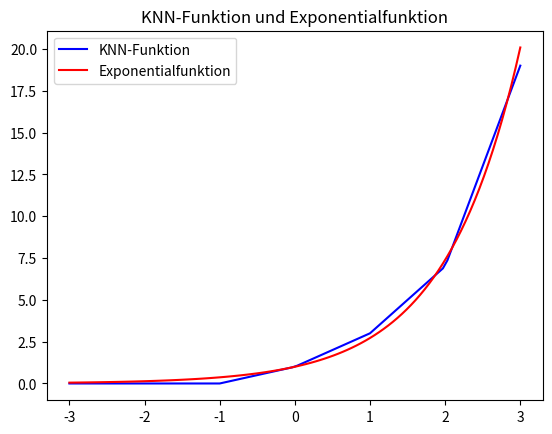

The script that saved this image:
import numpy as np
import matplotlib.pyplot as plt

#Ein Input-Neuron
Anzahl_verborgene_Neuronen = 4
Bias = "Ja" # mögliche Werte: "Ja", "Nein"
Aktivierungsfunktion = "ReLU" # mögliche Werte: "ReLU", "Linear"
Input_Gewichte = [1,1,2,8]#[-1,2]#[1,1,2,8]
Bias_Gewichte = [0,1,-2,-16]#[0,-2]#[0,1,-2,-16]
Output_Gewichte = [1,1,1,1]

Daten = [Anzahl_verborgene_Neuronen, Bias, Aktivierungsfunktion, Input_Gewichte, Bias_Gewichte, Output_Gewichte]

def Act(x):
    if Aktivierungsfunktion == "ReLU":
        return x * (x > 0)
    elif Aktivierungsfunktion == "Linear":
        return x
    else:
        raise ValueError("Aktivierungsfunktion falsch definiert.")
    
def KNN_Funktion(x, Daten):
    [Anzahl_verborgene_Neuronen, Bias, Aktivierungsfunktion, Input_Gewichte, Bias_Gewichte, Output_Gewichte] = Daten
    if Anzahl_verborgene_Neuronen != len(Input_Gewichte):
        raise ValueError("Anzahl der verborgenen Neuronen und Input-Gewichte stimmen nicht überein.")
    if Anzahl_verborgene_Neuronen != len(Output_Gewichte):
        raise ValueError("Anzahl der verborgenen Neuronen und Output-Gewichte stimmen nicht überein.")
    if (Anzahl_verborgene_Neuronen != len(Bias_Gewichte)) & (Bias == "Ja"):
        raise ValueError("Anzahl der verborgenen Neuronen und Bias-Gewichte stimmen nicht überein.")
    Zustand = []
    for j in range(Anzahl_verborgene_Neuronen):
        Zustand.append(Output_Gewichte[j] * Act(Input_Gewichte[j] * x + Bias_Gewichte[j]))
    return np.sum(Zustand)

def Graph_KNN_Funktion(Daten, links, rechts):
    x_Werte = np.linspace(-1,2,100)
    y_Werte = []
    for j in range(len(x_Werte)):
        y_Werte.append(KNN_Funktion(x_Werte[j], Daten))
    
    plt.plot(x_Werte, y_Werte, color='blue', label='KNN-Funktion')
    plt.legend()
    plt.title('KNN-Funktion')
    plt.show()  

def Graph_KNN_Funktion_Expo(Daten):
    x_Werte = np.linspace(-3,3,100)
    y_Expo = np.exp(x_Werte)
    y_Werte = []
    for j in range(len(x_Werte)):
        y_Werte.append(KNN_Funktion(x_Werte[j], Daten))
    
    plt.plot(x_Werte, y_Werte, color='blue', label='KNN-Funktion')
    plt.plot(x_Werte, y_Expo, color='red', label='Exponentialfunktion')
    plt.legend()
    plt.title('KNN-Funktion und Exponentialfunktion')
    plt.show()  
    maxi = 0

    for j in range(len(x_Werte)):
        maxi = max(maxi, np.abs(y_Werte[j]-y_Expo[j]))
    print("Der Approximationsfehler beträgt: " + str("{:.4f}".format(maxi)))
    if maxi < 2:
        print("Der Fehler ist < 2, Glückwunsch!")
    else:
        print("Leider ist der Fehler > 2 :(")
    

Graph_KNN_Funktion_Expo(Daten)


    
